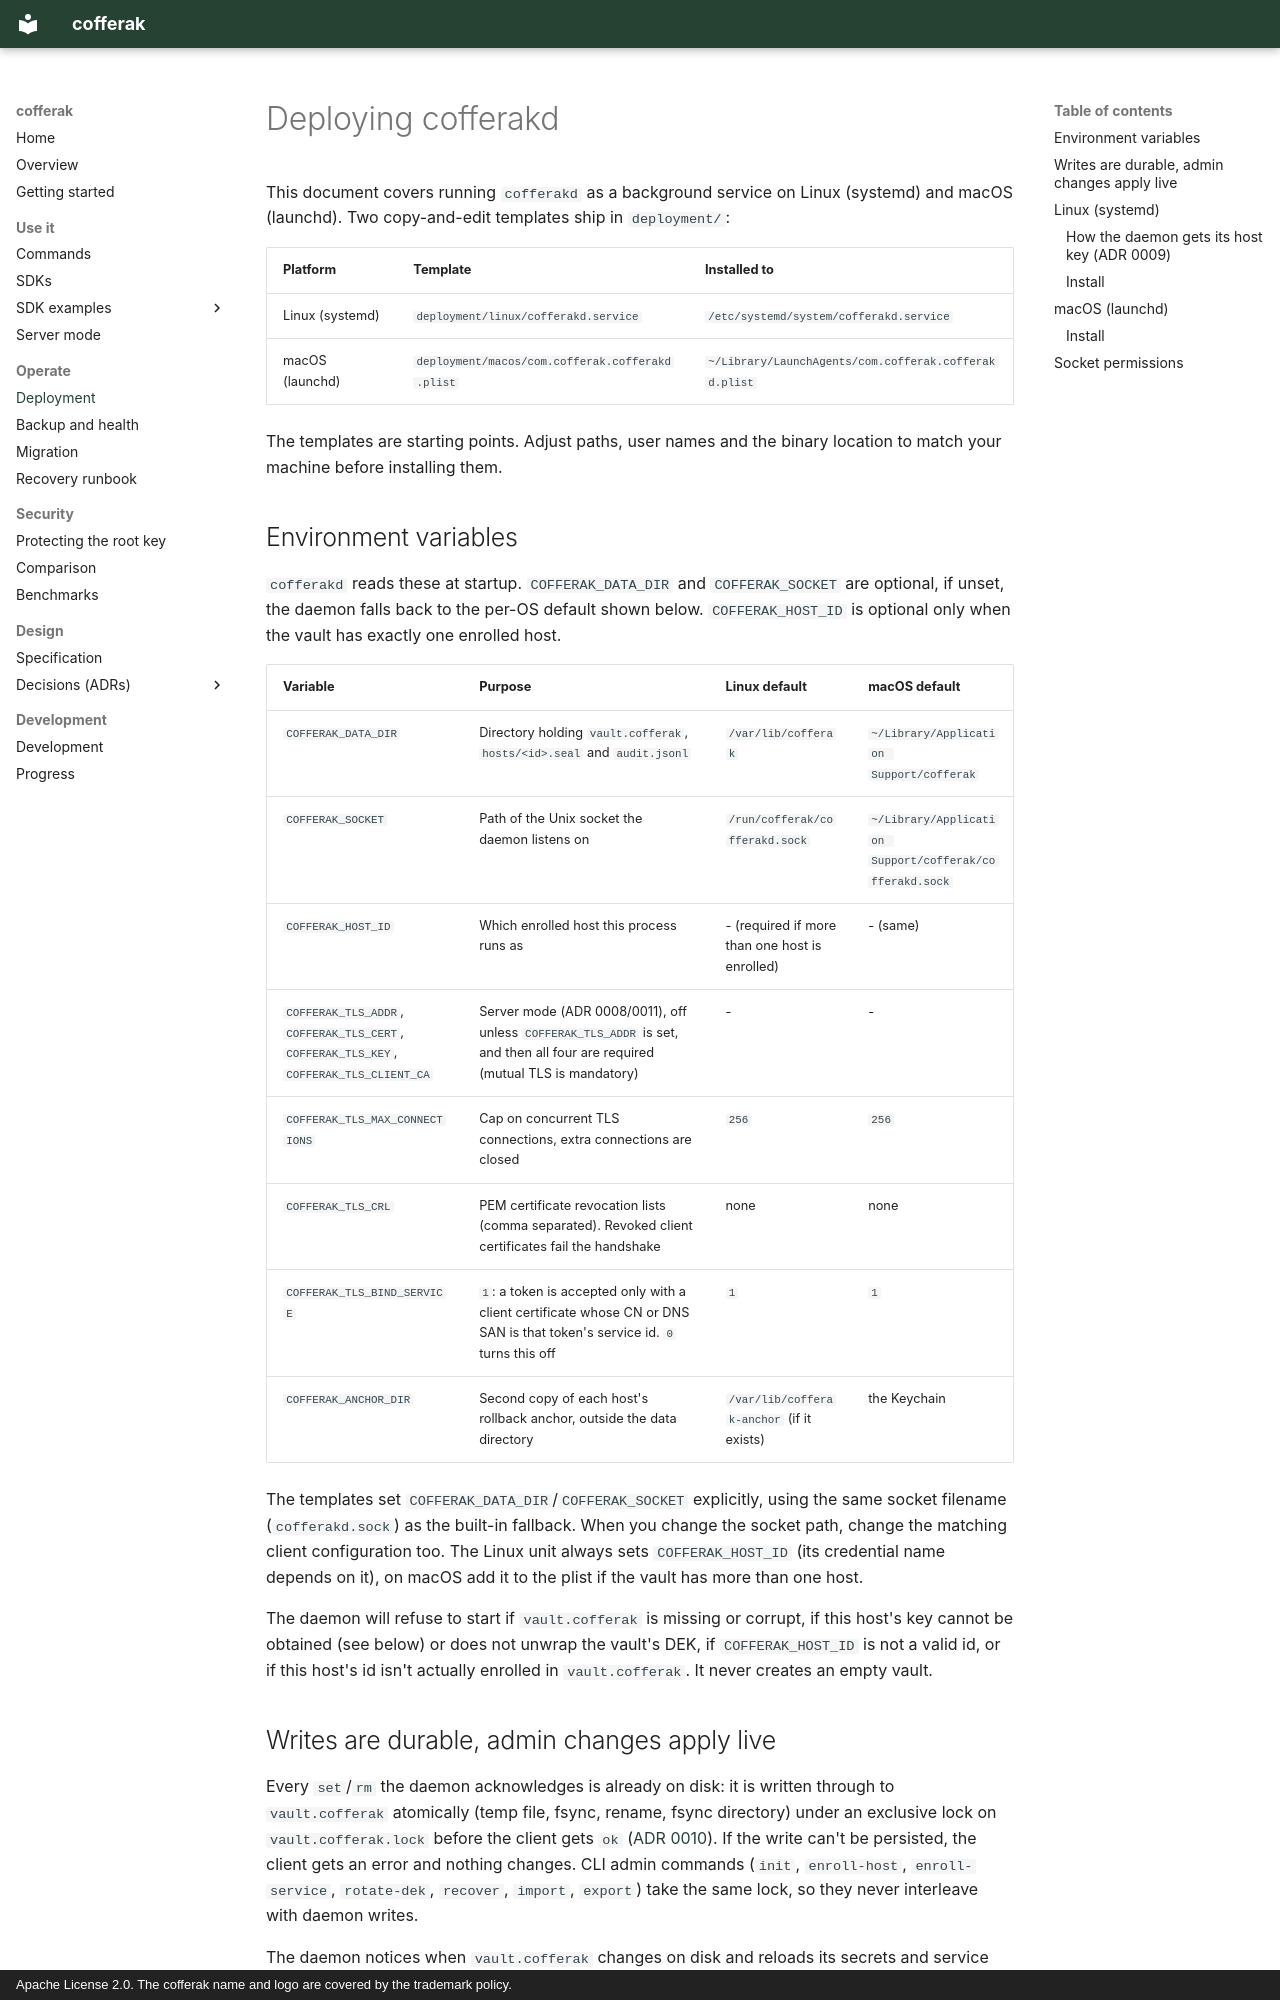

repository: arkrwn/arkeep · page: deployment/index.html · generator: mkdocs · copyright: Apache License 2.0. The cofferak name and logo are covered by the trademark policy.

# Deploying cofferakd

This document covers running `cofferakd` as a background service on Linux
(systemd) and macOS (launchd). Two copy-and-edit templates ship in
`deployment/`:

| Platform | Template | Installed to |
|----------|----------|--------------|
| Linux (systemd) | `deployment/linux/cofferakd.service` | `/etc/systemd/system/cofferakd.service` |
| macOS (launchd) | `deployment/macos/com.cofferak.cofferakd.plist` | `~/Library/LaunchAgents/com.cofferak.cofferakd.plist` |

The templates are starting points. Adjust paths, user names and the binary
location to match your machine before installing them.

## Environment variables

`cofferakd` reads these at startup. `COFFERAK_DATA_DIR` and `COFFERAK_SOCKET`
are optional, if unset, the daemon falls back to the per-OS default
shown below. `COFFERAK_HOST_ID` is optional only when the vault has
exactly one enrolled host.

| Variable | Purpose | Linux default | macOS default |
|----------|---------|---------------|---------------|
| `COFFERAK_DATA_DIR` | Directory holding `vault.cofferak`, `hosts/<id>.seal` and `audit.jsonl` | `/var/lib/cofferak` | `~/Library/Application Support/cofferak` |
| `COFFERAK_SOCKET` | Path of the Unix socket the daemon listens on | `/run/cofferak/cofferakd.sock` | `~/Library/Application Support/cofferak/cofferakd.sock` |
| `COFFERAK_HOST_ID` | Which enrolled host this process runs as | - (required if more than one host is enrolled) | - (same) |
| `COFFERAK_TLS_ADDR`, `COFFERAK_TLS_CERT`, `COFFERAK_TLS_KEY`, `COFFERAK_TLS_CLIENT_CA` | Server mode (ADR 0008/0011), off unless `COFFERAK_TLS_ADDR` is set, and then all four are required (mutual TLS is mandatory) | - | - |
| `COFFERAK_TLS_MAX_CONNECTIONS` | Cap on concurrent TLS connections, extra connections are closed | `256` | `256` |
| `COFFERAK_TLS_CRL` | PEM certificate revocation lists (comma separated). Revoked client certificates fail the handshake | none | none |
| `COFFERAK_TLS_BIND_SERVICE` | `1`: a token is accepted only with a client certificate whose CN or DNS SAN is that token's service id. `0` turns this off | `1` | `1` |
| `COFFERAK_ANCHOR_DIR` | Second copy of each host's rollback anchor, outside the data directory | `/var/lib/cofferak-anchor` (if it exists) | the Keychain |

The templates set `COFFERAK_DATA_DIR`/`COFFERAK_SOCKET` explicitly, using the
same socket filename (`cofferakd.sock`) as the built-in fallback. When you
change the socket path, change the matching client configuration too. The
Linux unit always sets `COFFERAK_HOST_ID` (its credential name depends on
it), on macOS add it to the plist if the vault has more than one host.

The daemon will refuse to start if `vault.cofferak` is missing or corrupt, if
this host's key cannot be obtained (see below) or does not unwrap the
vault's DEK, if `COFFERAK_HOST_ID` is not a valid id, or if this host's id
isn't actually enrolled in `vault.cofferak`. It never creates an empty vault.
